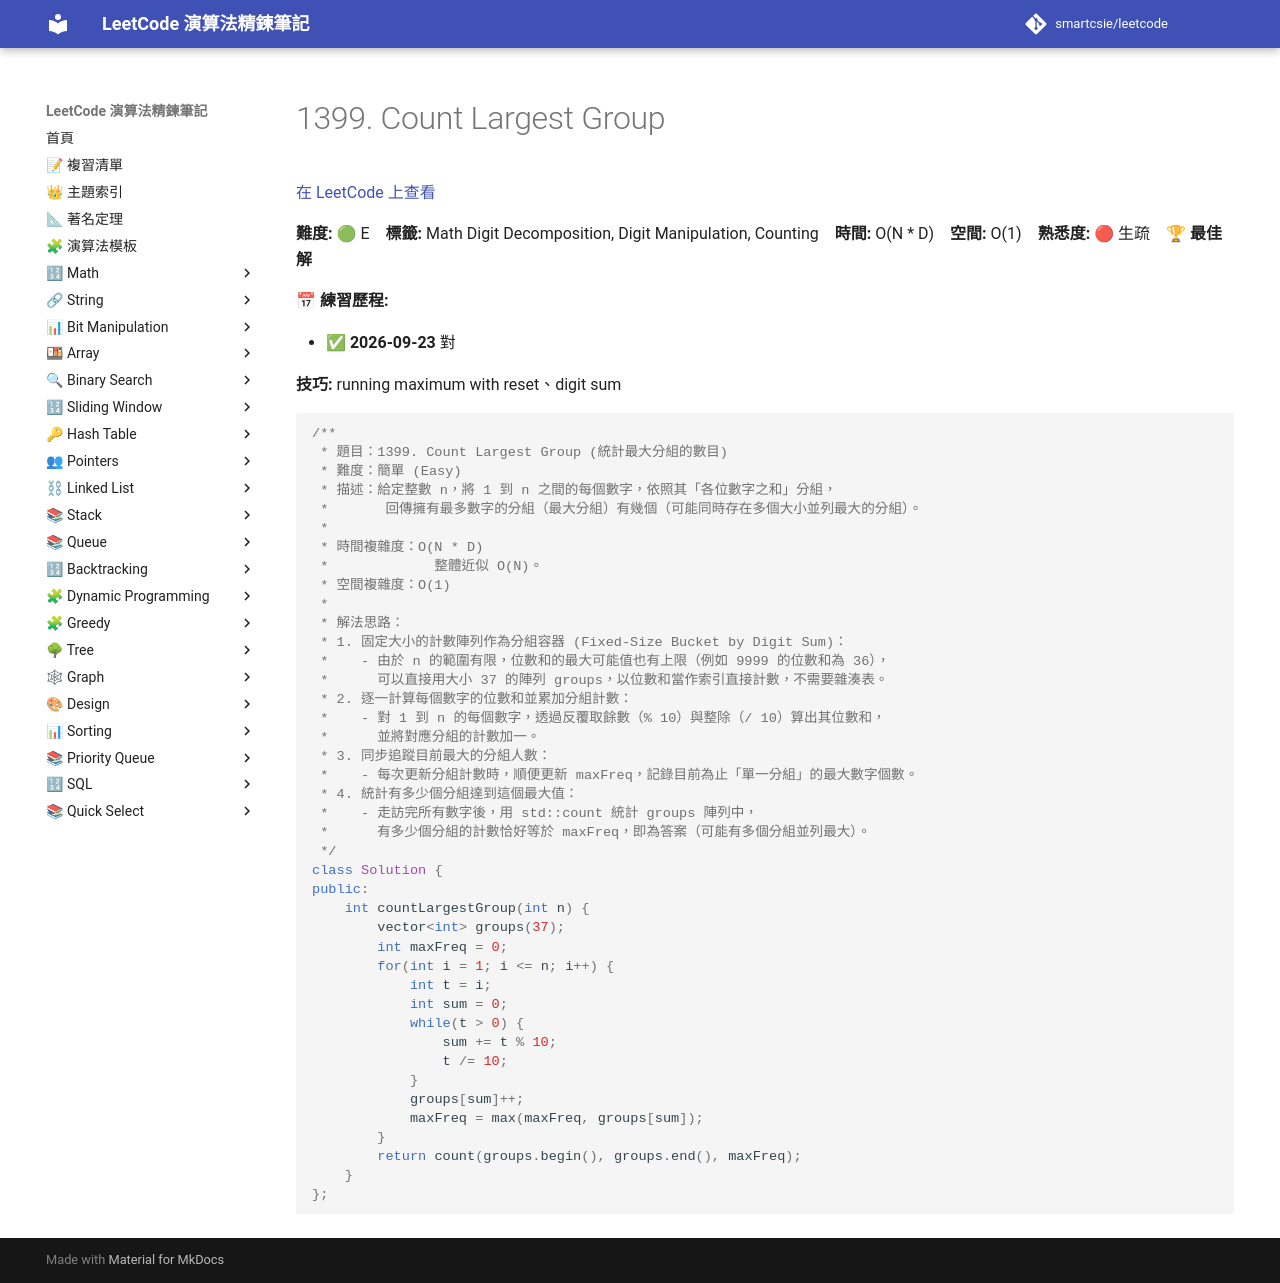

repository: smartcsie/leetcode · page: problems/1399/index.html · generator: mkdocs

# 1399. Count Largest Group

[在 LeetCode 上查看](https://leetcode.com/problems/count-largest-group/)

**難度:** 🟢 E　**標籤:** Math Digit Decomposition, Digit Manipulation, Counting　**時間:** O(N * D)　**空間:** O(1)　**熟悉度:** 🔴 生疏　🏆 **最佳解**

**📅 練習歷程:**

- ✅ **2026-09-23** 對

**技巧:** running maximum with reset、digit sum

```cpp
/**
 * 題目：1399. Count Largest Group (統計最大分組的數目)
 * 難度：簡單 (Easy)
 * 描述：給定整數 n，將 1 到 n 之間的每個數字，依照其「各位數字之和」分組，
 *       回傳擁有最多數字的分組（最大分組）有幾個（可能同時存在多個大小並列最大的分組）。
 *
 * 時間複雜度：O(N * D)
 *             整體近似 O(N)。
 * 空間複雜度：O(1)
 *
 * 解法思路：
 * 1. 固定大小的計數陣列作為分組容器 (Fixed-Size Bucket by Digit Sum)：
 *    - 由於 n 的範圍有限，位數和的最大可能值也有上限（例如 9999 的位數和為 36），
 *      可以直接用大小 37 的陣列 groups，以位數和當作索引直接計數，不需要雜湊表。
 * 2. 逐一計算每個數字的位數和並累加分組計數：
 *    - 對 1 到 n 的每個數字，透過反覆取餘數（% 10）與整除（/ 10）算出其位數和，
 *      並將對應分組的計數加一。
 * 3. 同步追蹤目前最大的分組人數：
 *    - 每次更新分組計數時，順便更新 maxFreq，記錄目前為止「單一分組」的最大數字個數。
 * 4. 統計有多少個分組達到這個最大值：
 *    - 走訪完所有數字後，用 std::count 統計 groups 陣列中，
 *      有多少個分組的計數恰好等於 maxFreq，即為答案（可能有多個分組並列最大）。
 */
class Solution {
public:
    int countLargestGroup(int n) {
        vector<int> groups(37);
        int maxFreq = 0;
        for(int i = 1; i <= n; i++) {
            int t = i;
            int sum = 0;
            while(t > 0) {
                sum += t % 10;
                t /= 10;
            }
            groups[sum]++;
            maxFreq = max(maxFreq, groups[sum]);
        }
        return count(groups.begin(), groups.end(), maxFreq);
    }
};
```
